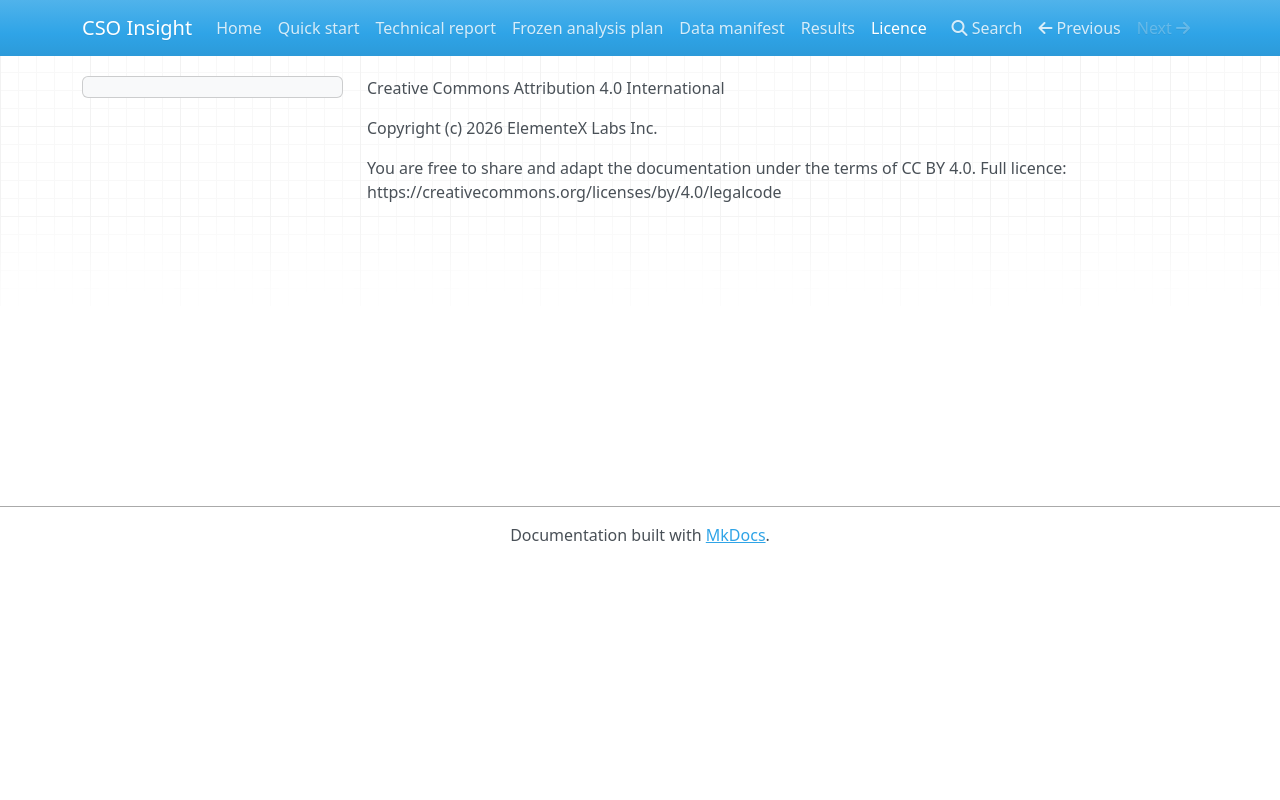

repository: elementexlabs/cso-insight · page: licence/index.html · generator: mkdocs

Creative Commons Attribution 4.0 International

Copyright (c) 2026 ElementeX Labs Inc.

You are free to share and adapt the documentation under the terms of CC BY 4.0.
Full licence: https://creativecommons.org/licenses/by/4.0/legalcode
